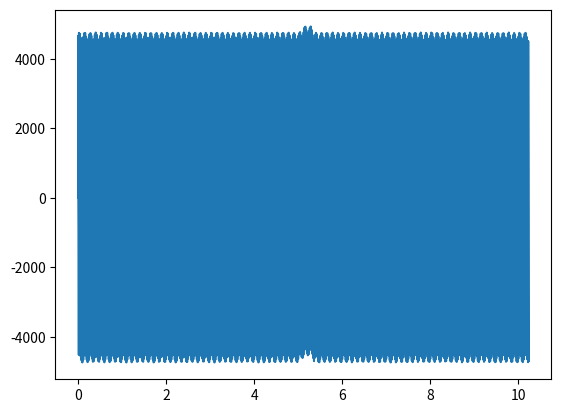

Source code (Python):
import numpy as np
import matplotlib.pyplot as plt
import scipy.signal



def func(x):

	signal = np.zeros_like(x)

	base_freq = 50
	amps = [2800, 2132, 867, 195]

	for i, amp in enumerate(amps):
		signal += amp*np.sin((i+1)*(base_freq*2*np.pi)*x)


	signal += 31*np.sin(192*2*np.pi*x)
	signal += 101*np.sin(242*2*np.pi*x)

	st = 2515
	en = 2670
	signal[st:en] += 200*np.sin(8*x[st:en] + np.pi + 0.7)


	# Add noise
	signal += 20*np.random.random(size=len(x))




	return signal


file_name = 'radiometer_data.csv'

x_data = np.arange(0, 10.24, 1.0/500)

y_data = func(x_data)

with open(file_name, 'w') as f:

	for x, y in zip(x_data, y_data):

		f.write("{:.6f},{:.6f}".format(x, y)+'\n')

plt.plot(x_data, y_data)
plt.show()
